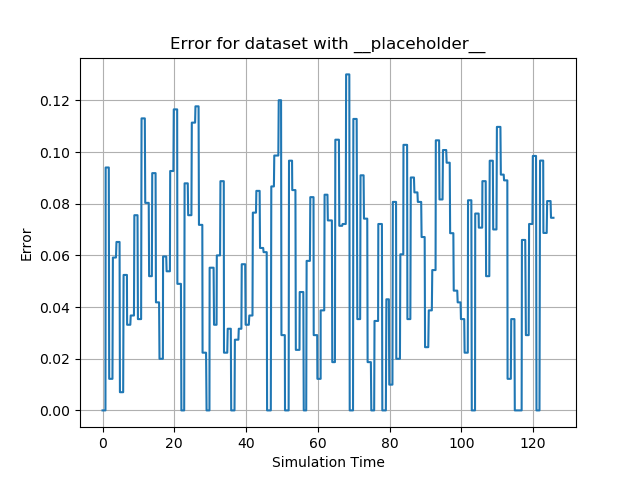

Data behind this chart, as committed beside it:
id, sim_time, y, 0, 1, 2, 3, 4, 5, 6, 7, 8, 9, 10, 11, 12, 13, 14, 15, 16, 17, 18, 19, 20
0, 0.0, 3.162276756711442e-05, 9.999994286037433e-10, 1.688725882388472e-26, 0.0, 0.0, 0.0, -1.7673570418858666e-14, 1.6887258823884643e-26, 9.99999428603743e-10, 0.0, 0.0, 0.0, -9.83908275851855e-17, 0.0, 0.0, 4.995840256858515e-07, 1.8376603373344273e-17, -1.5006930133929917e-18, 0.0, 0.0, 0.0, 1.8376603373344273e-17
1, 0.0, 3.162276756711442e-05, 9.999994286037433e-10, 1.688725882388472e-26, 0.0, 0.0, 0.0, -1.7673570418858666e-14, 1.6887258823884643e-26, 9.99999428603743e-10, 0.0, 0.0, 0.0, -9.83908275851855e-17, 0.0, 0.0, 4.995840256858515e-07, 1.8376603373344273e-17, -1.5006930133929917e-18, 0.0, 0.0, 0.0, 1.8376603373344273e-17
2, 0.05176, 3.162276756711442e-05, 9.999994286037433e-10, 1.688725882388472e-26, 0.0, 0.0, 0.0, -1.7673570418858666e-14, 1.6887258823884643e-26, 9.99999428603743e-10, 0.0, 0.0, 0.0, -9.83908275851855e-17, 0.0, 0.0, 4.995840256858515e-07, 1.8376603373344273e-17, -1.5006930133929917e-18, 0.0, 0.0, 0.0, 1.8376603373344273e-17
3, 0.3201, 3.162276756711442e-05, 9.999994286037433e-10, 1.688725882388472e-26, 0.0, 0.0, 0.0, -1.7673570418858666e-14, 1.6887258823884643e-26, 9.99999428603743e-10, 0.0, 0.0, 0.0, -9.83908275851855e-17, 0.0, 0.0, 4.995840256858515e-07, 1.8376603373344273e-17, -1.5006930133929917e-18, 0.0, 0.0, 0.0, 1.8376603373344273e-17
4, 0.3201, 3.162276756711442e-05, 9.999994286037433e-10, 1.688725882388472e-26, 0.0, 0.0, 0.0, -1.7673570418858666e-14, 1.6887258823884643e-26, 9.99999428603743e-10, 0.0, 0.0, 0.0, -9.83908275851855e-17, 0.0, 0.0, 4.995840256858515e-07, 1.8376603373344273e-17, -1.5006930133929917e-18, 0.0, 0.0, 0.0, 1.8376603373344273e-17
5, 0.3718, 3.162276756711442e-05, 9.999994286037433e-10, 1.688725882388472e-26, 0.0, 0.0, 0.0, -1.7673570418858666e-14, 1.6887258823884643e-26, 9.99999428603743e-10, 0.0, 0.0, 0.0, -9.83908275851855e-17, 0.0, 0.0, 4.995840256858515e-07, 1.8376603373344273e-17, -1.5006930133929917e-18, 0.0, 0.0, 0.0, 1.8376603373344273e-17
6, 0.4462, 3.162276756711442e-05, 9.999994286037433e-10, 1.688725882388472e-26, 0.0, 0.0, 0.0, -1.7673570418858666e-14, 1.6887258823884643e-26, 9.99999428603743e-10, 0.0, 0.0, 0.0, -9.83908275851855e-17, 0.0, 0.0, 4.995840256858515e-07, 1.8376603373344273e-17, -1.5006930133929917e-18, 0.0, 0.0, 0.0, 1.8376603373344273e-17
7, 0.5709, 3.162276756711442e-05, 9.999994286037433e-10, 1.688725882388472e-26, 0.0, 0.0, 0.0, -1.7673570418858666e-14, 1.6887258823884643e-26, 9.99999428603743e-10, 0.0, 0.0, 0.0, -9.83908275851855e-17, 0.0, 0.0, 4.995840256858515e-07, 1.8376603373344273e-17, -1.5006930133929917e-18, 0.0, 0.0, 0.0, 1.8376603373344273e-17
8, 0.6746, 3.162276756711442e-05, 9.999994286037433e-10, 1.688725882388472e-26, 0.0, 0.0, 0.0, -1.7673570418858666e-14, 1.6887258823884643e-26, 9.99999428603743e-10, 0.0, 0.0, 0.0, -9.83908275851855e-17, 0.0, 0.0, 4.995840256858515e-07, 1.8376603373344273e-17, -1.5006930133929917e-18, 0.0, 0.0, 0.0, 1.8376603373344273e-17
9, 0.8098, 3.162276756711442e-05, 9.999994286037433e-10, 1.688725882388472e-26, 0.0, 0.0, 0.0, -1.7673570418858666e-14, 1.6887258823884643e-26, 9.99999428603743e-10, 0.0, 0.0, 0.0, -9.83908275851855e-17, 0.0, 0.0, 4.995840256858515e-07, 1.8376603373344273e-17, -1.5006930133929917e-18, 0.0, 0.0, 0.0, 1.8376603373344273e-17
10, 0.8657, 0.09401, 0.008837, -2.2326636085851627e-10, 0.0, 0.0, 0.0, -3.079050766638501e-07, -2.232663608585164e-10, 0.008837, 0.0, 0.0, 0.0, 8.969990458085747e-08, 0.0, 0.0, 4.999149949533193e-07, 1.9762173295078925e-17, -5.66867170375162e-18, 0.0, 0.0, 0.0, 1.9762173295078922e-17
11, 0.9841, 0.09401, 0.008837, -2.2326636085851627e-10, 0.0, 0.0, 0.0, -3.079050766638501e-07, -2.232663608585164e-10, 0.008837, 0.0, 0.0, 0.0, 8.969990458085747e-08, 0.0, 0.0, 4.999149949533193e-07, 1.9762173295078925e-17, -5.66867170375162e-18, 0.0, 0.0, 0.0, 1.9762173295078922e-17
12, 1.142, 0.09401, 0.008837, -2.2326636085851627e-10, 0.0, 0.0, 0.0, -3.079050766638501e-07, -2.232663608585164e-10, 0.008837, 0.0, 0.0, 0.0, 8.969990458085747e-08, 0.0, 0.0, 4.999149949533193e-07, 1.9762173295078925e-17, -5.66867170375162e-18, 0.0, 0.0, 0.0, 1.9762173295078922e-17
13, 1.142, 0.09401, 0.008837, -2.2326636085851627e-10, 0.0, 0.0, 0.0, -3.079050766638501e-07, -2.232663608585164e-10, 0.008837, 0.0, 0.0, 0.0, 8.969990458085747e-08, 0.0, 0.0, 4.999149949533193e-07, 1.9762173295078925e-17, -5.66867170375162e-18, 0.0, 0.0, 0.0, 1.9762173295078922e-17
14, 1.248, 0.09401, 0.008837, -2.2326636085851627e-10, 0.0, 0.0, 0.0, -3.079050766638501e-07, -2.232663608585164e-10, 0.008837, 0.0, 0.0, 0.0, 8.969990458085747e-08, 0.0, 0.0, 4.999149949533193e-07, 1.9762173295078925e-17, -5.66867170375162e-18, 0.0, 0.0, 0.0, 1.9762173295078922e-17
15, 1.355, 0.09401, 0.008837, -2.2326636085851627e-10, 0.0, 0.0, 0.0, -3.079050766638501e-07, -2.232663608585164e-10, 0.008837, 0.0, 0.0, 0.0, 8.969990458085747e-08, 0.0, 0.0, 4.999149949533193e-07, 1.9762173295078925e-17, -5.66867170375162e-18, 0.0, 0.0, 0.0, 1.9762173295078922e-17
16, 1.461, 0.09401, 0.008837, -2.2326636085851627e-10, 0.0, 0.0, 0.0, -3.079050766638501e-07, -2.232663608585164e-10, 0.008837, 0.0, 0.0, 0.0, 8.969990458085747e-08, 0.0, 0.0, 4.999149949533193e-07, 1.9762173295078925e-17, -5.66867170375162e-18, 0.0, 0.0, 0.0, 1.9762173295078922e-17
17, 1.569, 0.09401, 0.008837, -2.2326636085851627e-10, 0.0, 0.0, 0.0, -3.079050766638501e-07, -2.232663608585164e-10, 0.008837, 0.0, 0.0, 0.0, 8.969990458085747e-08, 0.0, 0.0, 4.999149949533193e-07, 1.9762173295078925e-17, -5.66867170375162e-18, 0.0, 0.0, 0.0, 1.9762173295078922e-17
18, 1.675, 0.09401, 0.008837, -2.2326636085851627e-10, 0.0, 0.0, 0.0, -3.079050766638501e-07, -2.232663608585164e-10, 0.008837, 0.0, 0.0, 0.0, 8.969990458085747e-08, 0.0, 0.0, 4.999149949533193e-07, 1.9762173295078925e-17, -5.66867170375162e-18, 0.0, 0.0, 0.0, 1.9762173295078922e-17
19, 1.744, 0.09401, 0.008837, -2.2326636085851627e-10, 0.0, 0.0, 0.0, -3.079050766638501e-07, -2.232663608585164e-10, 0.008837, 0.0, 0.0, 0.0, 8.969990458085747e-08, 0.0, 0.0, 4.999149949533193e-07, 1.9762173295078925e-17, -5.66867170375162e-18, 0.0, 0.0, 0.0, 1.9762173295078922e-17
20, 1.853, 0.01225, 0.00015, -1.5932537172148074e-15, 0.0, 0.0, 0.0, -6.294631390799203e-10, -1.593253717214809e-15, 0.00015, 0.0, 0.0, 0.0, 3.891023232019035e-09, 0.0, 0.0, 4.986186844963987e-07, 2.898517601417998e-18, -1.7916755261304516e-17, 0.0, 0.0, 0.0, 2.8985176014179983e-18
21, 1.959, 0.01225, 0.00015, -1.5932537172148074e-15, 0.0, 0.0, 0.0, -6.294631390799203e-10, -1.593253717214809e-15, 0.00015, 0.0, 0.0, 0.0, 3.891023232019035e-09, 0.0, 0.0, 4.986186844963987e-07, 2.898517601417998e-18, -1.7916755261304516e-17, 0.0, 0.0, 0.0, 2.8985176014179983e-18
22, 2.071, 0.01225, 0.00015, -1.5932537172148074e-15, 0.0, 0.0, 0.0, -6.294631390799203e-10, -1.593253717214809e-15, 0.00015, 0.0, 0.0, 0.0, 3.891023232019035e-09, 0.0, 0.0, 4.986186844963987e-07, 2.898517601417998e-18, -1.7916755261304516e-17, 0.0, 0.0, 0.0, 2.8985176014179983e-18
23, 2.179, 0.01225, 0.00015, -1.5932537172148074e-15, 0.0, 0.0, 0.0, -6.294631390799203e-10, -1.593253717214809e-15, 0.00015, 0.0, 0.0, 0.0, 3.891023232019035e-09, 0.0, 0.0, 4.986186844963987e-07, 2.898517601417998e-18, -1.7916755261304516e-17, 0.0, 0.0, 0.0, 2.8985176014179983e-18
24, 2.282, 0.01225, 0.00015, -1.5932537172148074e-15, 0.0, 0.0, 0.0, -6.294631390799203e-10, -1.593253717214809e-15, 0.00015, 0.0, 0.0, 0.0, 3.891023232019035e-09, 0.0, 0.0, 4.986186844963987e-07, 2.898517601417998e-18, -1.7916755261304516e-17, 0.0, 0.0, 0.0, 2.8985176014179983e-18
25, 2.339, 0.01225, 0.00015, -1.5932537172148074e-15, 0.0, 0.0, 0.0, -6.294631390799203e-10, -1.593253717214809e-15, 0.00015, 0.0, 0.0, 0.0, 3.891023232019035e-09, 0.0, 0.0, 4.986186844963987e-07, 2.898517601417998e-18, -1.7916755261304516e-17, 0.0, 0.0, 0.0, 2.8985176014179983e-18
26, 2.445, 0.01225, 0.00015, -1.5932537172148074e-15, 0.0, 0.0, 0.0, -6.294631390799203e-10, -1.593253717214809e-15, 0.00015, 0.0, 0.0, 0.0, 3.891023232019035e-09, 0.0, 0.0, 4.986186844963987e-07, 2.898517601417998e-18, -1.7916755261304516e-17, 0.0, 0.0, 0.0, 2.8985176014179983e-18
27, 2.549, 0.01225, 0.00015, -1.5932537172148074e-15, 0.0, 0.0, 0.0, -6.294631390799203e-10, -1.593253717214809e-15, 0.00015, 0.0, 0.0, 0.0, 3.891023232019035e-09, 0.0, 0.0, 4.986186844963987e-07, 2.898517601417998e-18, -1.7916755261304516e-17, 0.0, 0.0, 0.0, 2.8985176014179983e-18
28, 2.654, 0.01225, 0.00015, -1.5932537172148074e-15, 0.0, 0.0, 0.0, -6.294631390799203e-10, -1.593253717214809e-15, 0.00015, 0.0, 0.0, 0.0, 3.891023232019035e-09, 0.0, 0.0, 4.986186844963987e-07, 2.898517601417998e-18, -1.7916755261304516e-17, 0.0, 0.0, 0.0, 2.8985176014179983e-18
29, 2.762, 0.01225, 0.00015, -1.5932537172148074e-15, 0.0, 0.0, 0.0, -6.294631390799203e-10, -1.593253717214809e-15, 0.00015, 0.0, 0.0, 0.0, 3.891023232019035e-09, 0.0, 0.0, 4.986186844963987e-07, 2.898517601417998e-18, -1.7916755261304516e-17, 0.0, 0.0, 0.0, 2.8985176014179983e-18
30, 2.882, 0.05917, 0.003502, -4.514413535448783e-12, 0.0, 0.0, 0.0, -9.913758728865735e-08, -4.514413535448785e-12, 0.003502, 0.0, 0.0, 0.0, 1.0976846570996785e-08, 0.0, 0.0, 4.999074418679172e-07, 6.344049234803659e-18, -9.77558555046077e-19, 0.0, 0.0, 0.0, 6.34404923480366e-18
31, 2.939, 0.05917, 0.003502, -4.514413535448783e-12, 0.0, 0.0, 0.0, -9.913758728865735e-08, -4.514413535448785e-12, 0.003502, 0.0, 0.0, 0.0, 1.0976846570996785e-08, 0.0, 0.0, 4.999074418679172e-07, 6.344049234803659e-18, -9.77558555046077e-19, 0.0, 0.0, 0.0, 6.34404923480366e-18
32, 3.044, 0.05917, 0.003502, -4.514413535448783e-12, 0.0, 0.0, 0.0, -9.913758728865735e-08, -4.514413535448785e-12, 0.003502, 0.0, 0.0, 0.0, 1.0976846570996785e-08, 0.0, 0.0, 4.999074418679172e-07, 6.344049234803659e-18, -9.77558555046077e-19, 0.0, 0.0, 0.0, 6.34404923480366e-18
33, 3.144, 0.05917, 0.003502, -4.514413535448783e-12, 0.0, 0.0, 0.0, -9.913758728865735e-08, -4.514413535448785e-12, 0.003502, 0.0, 0.0, 0.0, 1.0976846570996785e-08, 0.0, 0.0, 4.999074418679172e-07, 6.344049234803659e-18, -9.77558555046077e-19, 0.0, 0.0, 0.0, 6.34404923480366e-18
34, 3.247, 0.05917, 0.003502, -4.514413535448783e-12, 0.0, 0.0, 0.0, -9.913758728865735e-08, -4.514413535448785e-12, 0.003502, 0.0, 0.0, 0.0, 1.0976846570996785e-08, 0.0, 0.0, 4.999074418679172e-07, 6.344049234803659e-18, -9.77558555046077e-19, 0.0, 0.0, 0.0, 6.34404923480366e-18
35, 3.354, 0.05917, 0.003502, -4.514413535448783e-12, 0.0, 0.0, 0.0, -9.913758728865735e-08, -4.514413535448785e-12, 0.003502, 0.0, 0.0, 0.0, 1.0976846570996785e-08, 0.0, 0.0, 4.999074418679172e-07, 6.344049234803659e-18, -9.77558555046077e-19, 0.0, 0.0, 0.0, 6.34404923480366e-18
36, 3.467, 0.05917, 0.003502, -4.514413535448783e-12, 0.0, 0.0, 0.0, -9.913758728865735e-08, -4.514413535448785e-12, 0.003502, 0.0, 0.0, 0.0, 1.0976846570996785e-08, 0.0, 0.0, 4.999074418679172e-07, 6.344049234803659e-18, -9.77558555046077e-19, 0.0, 0.0, 0.0, 6.34404923480366e-18
37, 3.588, 0.05917, 0.003502, -4.514413535448783e-12, 0.0, 0.0, 0.0, -9.913758728865735e-08, -4.514413535448785e-12, 0.003502, 0.0, 0.0, 0.0, 1.0976846570996785e-08, 0.0, 0.0, 4.999074418679172e-07, 6.344049234803659e-18, -9.77558555046077e-19, 0.0, 0.0, 0.0, 6.34404923480366e-18
38, 3.659, 0.05917, 0.003502, -4.514413535448783e-12, 0.0, 0.0, 0.0, -9.913758728865735e-08, -4.514413535448785e-12, 0.003502, 0.0, 0.0, 0.0, 1.0976846570996785e-08, 0.0, 0.0, 4.999074418679172e-07, 6.344049234803659e-18, -9.77558555046077e-19, 0.0, 0.0, 0.0, 6.34404923480366e-18
39, 3.738, 0.05917, 0.003502, -4.514413535448783e-12, 0.0, 0.0, 0.0, -9.913758728865735e-08, -4.514413535448785e-12, 0.003502, 0.0, 0.0, 0.0, 1.0976846570996785e-08, 0.0, 0.0, 4.999074418679172e-07, 6.344049234803659e-18, -9.77558555046077e-19, 0.0, 0.0, 0.0, 6.34404923480366e-18
40, 3.881, 0.0652, 0.00425, -8.203686249520723e-11, 0.0, 0.0, 0.0, -1.1868284821282575e-07, -8.203686249520719e-11, 0.00425, 0.0, 0.0, 0.0, 7.229891385847732e-08, 0.0, 0.0, 4.991694540495173e-07, 1.0272203931327868e-16, -5.527015743011514e-17, 0.0, 0.0, 0.0, 1.0272203931327872e-16
41, 4.025, 0.0652, 0.00425, -8.203686249520723e-11, 0.0, 0.0, 0.0, -1.1868284821282575e-07, -8.203686249520719e-11, 0.00425, 0.0, 0.0, 0.0, 7.229891385847732e-08, 0.0, 0.0, 4.991694540495173e-07, 1.0272203931327868e-16, -5.527015743011514e-17, 0.0, 0.0, 0.0, 1.0272203931327872e-16
42, 4.085, 0.0652, 0.00425, -8.203686249520723e-11, 0.0, 0.0, 0.0, -1.1868284821282575e-07, -8.203686249520719e-11, 0.00425, 0.0, 0.0, 0.0, 7.229891385847732e-08, 0.0, 0.0, 4.991694540495173e-07, 1.0272203931327868e-16, -5.527015743011514e-17, 0.0, 0.0, 0.0, 1.0272203931327872e-16
43, 4.145, 0.0652, 0.00425, -8.203686249520723e-11, 0.0, 0.0, 0.0, -1.1868284821282575e-07, -8.203686249520719e-11, 0.00425, 0.0, 0.0, 0.0, 7.229891385847732e-08, 0.0, 0.0, 4.991694540495173e-07, 1.0272203931327868e-16, -5.527015743011514e-17, 0.0, 0.0, 0.0, 1.0272203931327872e-16
44, 4.379, 0.0652, 0.00425, -8.203686249520723e-11, 0.0, 0.0, 0.0, -1.1868284821282575e-07, -8.203686249520719e-11, 0.00425, 0.0, 0.0, 0.0, 7.229891385847732e-08, 0.0, 0.0, 4.991694540495173e-07, 1.0272203931327868e-16, -5.527015743011514e-17, 0.0, 0.0, 0.0, 1.0272203931327872e-16
45, 4.379, 0.0652, 0.00425, -8.203686249520723e-11, 0.0, 0.0, 0.0, -1.1868284821282575e-07, -8.203686249520719e-11, 0.00425, 0.0, 0.0, 0.0, 7.229891385847732e-08, 0.0, 0.0, 4.991694540495173e-07, 1.0272203931327868e-16, -5.527015743011514e-17, 0.0, 0.0, 0.0, 1.0272203931327872e-16
46, 4.484, 0.0652, 0.00425, -8.203686249520723e-11, 0.0, 0.0, 0.0, -1.1868284821282575e-07, -8.203686249520719e-11, 0.00425, 0.0, 0.0, 0.0, 7.229891385847732e-08, 0.0, 0.0, 4.991694540495173e-07, 1.0272203931327868e-16, -5.527015743011514e-17, 0.0, 0.0, 0.0, 1.0272203931327872e-16
47, 4.59, 0.0652, 0.00425, -8.203686249520723e-11, 0.0, 0.0, 0.0, -1.1868284821282575e-07, -8.203686249520719e-11, 0.00425, 0.0, 0.0, 0.0, 7.229891385847732e-08, 0.0, 0.0, 4.991694540495173e-07, 1.0272203931327868e-16, -5.527015743011514e-17, 0.0, 0.0, 0.0, 1.0272203931327872e-16
48, 4.689, 0.0652, 0.00425, -8.203686249520723e-11, 0.0, 0.0, 0.0, -1.1868284821282575e-07, -8.203686249520719e-11, 0.00425, 0.0, 0.0, 0.0, 7.229891385847732e-08, 0.0, 0.0, 4.991694540495173e-07, 1.0272203931327868e-16, -5.527015743011514e-17, 0.0, 0.0, 0.0, 1.0272203931327872e-16
49, 4.742, 0.0652, 0.00425, -8.203686249520723e-11, 0.0, 0.0, 0.0, -1.1868284821282575e-07, -8.203686249520719e-11, 0.00425, 0.0, 0.0, 0.0, 7.229891385847732e-08, 0.0, 0.0, 4.991694540495173e-07, 1.0272203931327868e-16, -5.527015743011514e-17, 0.0, 0.0, 0.0, 1.0272203931327872e-16
50, 4.844, 0.007071, 4.9997376039123135e-05, -2.9125402604585644e-17, 0.0, 0.0, 0.0, -3.7415949988168273e-11, -2.912540260458563e-17, 4.999737603960767e-05, 0.0, 0.0, 0.0, 6.247056972598181e-10, 0.0, 0.0, 4.959013072783009e-07, 3.027548422235522e-18, -5.014830157634195e-17, 0.0, 0.0, 0.0, 3.0275484222355222e-18
51, 4.955, 0.007071, 4.9997376039123135e-05, -2.9125402604585644e-17, 0.0, 0.0, 0.0, -3.7415949988168273e-11, -2.912540260458563e-17, 4.999737603960767e-05, 0.0, 0.0, 0.0, 6.247056972598181e-10, 0.0, 0.0, 4.959013072783009e-07, 3.027548422235522e-18, -5.014830157634195e-17, 0.0, 0.0, 0.0, 3.0275484222355222e-18
52, 5.061, 0.007071, 4.9997376039123135e-05, -2.9125402604585644e-17, 0.0, 0.0, 0.0, -3.7415949988168273e-11, -2.912540260458563e-17, 4.999737603960767e-05, 0.0, 0.0, 0.0, 6.247056972598181e-10, 0.0, 0.0, 4.959013072783009e-07, 3.027548422235522e-18, -5.014830157634195e-17, 0.0, 0.0, 0.0, 3.0275484222355222e-18
53, 5.155, 0.007071, 4.9997376039123135e-05, -2.9125402604585644e-17, 0.0, 0.0, 0.0, -3.7415949988168273e-11, -2.912540260458563e-17, 4.999737603960767e-05, 0.0, 0.0, 0.0, 6.247056972598181e-10, 0.0, 0.0, 4.959013072783009e-07, 3.027548422235522e-18, -5.014830157634195e-17, 0.0, 0.0, 0.0, 3.0275484222355222e-18
54, 5.277, 0.007071, 4.9997376039123135e-05, -2.9125402604585644e-17, 0.0, 0.0, 0.0, -3.7415949988168273e-11, -2.912540260458563e-17, 4.999737603960767e-05, 0.0, 0.0, 0.0, 6.247056972598181e-10, 0.0, 0.0, 4.959013072783009e-07, 3.027548422235522e-18, -5.014830157634195e-17, 0.0, 0.0, 0.0, 3.0275484222355222e-18
55, 5.38, 0.007071, 4.9997376039123135e-05, -2.9125402604585644e-17, 0.0, 0.0, 0.0, -3.7415949988168273e-11, -2.912540260458563e-17, 4.999737603960767e-05, 0.0, 0.0, 0.0, 6.247056972598181e-10, 0.0, 0.0, 4.959013072783009e-07, 3.027548422235522e-18, -5.014830157634195e-17, 0.0, 0.0, 0.0, 3.0275484222355222e-18
56, 5.482, 0.007071, 4.9997376039123135e-05, -2.9125402604585644e-17, 0.0, 0.0, 0.0, -3.7415949988168273e-11, -2.912540260458563e-17, 4.999737603960767e-05, 0.0, 0.0, 0.0, 6.247056972598181e-10, 0.0, 0.0, 4.959013072783009e-07, 3.027548422235522e-18, -5.014830157634195e-17, 0.0, 0.0, 0.0, 3.0275484222355222e-18
57, 5.587, 0.007071, 4.9997376039123135e-05, -2.9125402604585644e-17, 0.0, 0.0, 0.0, -3.7415949988168273e-11, -2.912540260458563e-17, 4.999737603960767e-05, 0.0, 0.0, 0.0, 6.247056972598181e-10, 0.0, 0.0, 4.959013072783009e-07, 3.027548422235522e-18, -5.014830157634195e-17, 0.0, 0.0, 0.0, 3.0275484222355222e-18
58, 5.641, 0.007071, 4.9997376039123135e-05, -2.9125402604585644e-17, 0.0, 0.0, 0.0, -3.7415949988168273e-11, -2.912540260458563e-17, 4.999737603960767e-05, 0.0, 0.0, 0.0, 6.247056972598181e-10, 0.0, 0.0, 4.959013072783009e-07, 3.027548422235522e-18, -5.014830157634195e-17, 0.0, 0.0, 0.0, 3.0275484222355222e-18
59, 5.747, 0.007071, 4.9997376039123135e-05, -2.9125402604585644e-17, 0.0, 0.0, 0.0, -3.7415949988168273e-11, -2.912540260458563e-17, 4.999737603960767e-05, 0.0, 0.0, 0.0, 6.247056972598181e-10, 0.0, 0.0, 4.959013072783009e-07, 3.027548422235522e-18, -5.014830157634195e-17, 0.0, 0.0, 0.0, 3.0275484222355222e-18
... 1,199 more rows
